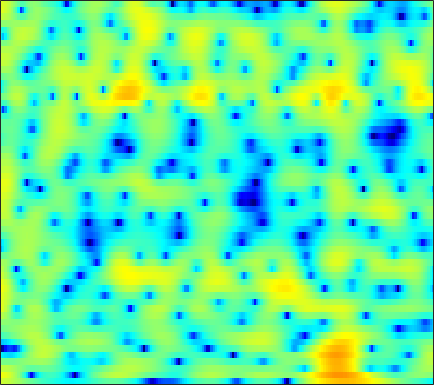

The table this chart was drawn from, first rows:
4.3831, 4.244, 4.0053, 3.7083, 3.4465, 3.0467, 2.5945, 2.2259, 1.698, 1.1416, 0.56566, 0.12791, -0.45781, -1.0277, -1.4397, -1.9593, -2.4396, -2.7794, -3.2113, -3.6173, -4.0073, -4.2996, -4.6864, -5.0817
6.285, 6.067, 5.664, 5.124, 4.623, 3.811, 2.813, 1.921, 0.5002, -1.255, -3.472, -5.581, -9.371, -15.45, -22.31, -16.6, -11.17, -8.761, -6.639, -5.262, -4.384, -3.976, -3.697, -3.678
3.666, 3.565, 3.359, 3.071, 2.804, 2.38, 1.885, 1.468, 0.8629, 0.2244, -0.4128, -0.8571, -1.361, -1.704, -1.837, -1.855, -1.744, -1.614, -1.432, -1.296, -1.242, -1.27, -1.408, -1.657
-0.3561, -0.4536, -0.5666, -0.6309, -0.6429, -0.6022, -0.4947, -0.3762, -0.1772, 0.05828, 0.3176, 0.5168, 0.7782, 1.03, 1.206, 1.41, 1.565, 1.639, 1.67, 1.607, 1.434, 1.22, 0.8159, 0.2695
-7.839, -8.313, -8.86, -9.282, -9.46, -9.376, -8.711, -7.811, -6.242, -4.517, -2.846, -1.7, -0.3501, 0.7891, 1.513, 2.306, 2.912, 3.243, 3.537, 3.663, 3.618, 3.47, 3.12, 2.586
-29.26, -26.7, -20.9, -18.41, -17.86, -18.53, -19.99, -19.04, -14.41, -10, -6.567, -4.506, -2.281, -0.5361, 0.5211, 1.641, 2.474, 2.931, 3.344, 3.56, 3.598, 3.52, 3.295, 2.944
-10.67, -10.31, -9.541, -8.603, -7.864, -6.878, -5.888, -5.103, -3.964, -2.742, -1.498, -0.6021, 0.4949, 1.435, 2.028, 2.647, 3.073, 3.264, 3.34, 3.222, 2.916, 2.571, 1.989, 1.285
-3.568, -3.161, -2.615, -2.066, -1.642, -1.065, -0.4757, -0.03747, 0.5423, 1.104, 1.64, 2.013, 2.451, 2.798, 2.987, 3.119, 3.102, 2.982, 2.658, 2.122, 1.345, 0.5745, -0.7431, -2.497
-0.9346, -0.6848, -0.3785, -0.09601, 0.1057, 0.3681, 0.6326, 0.8375, 1.113, 1.385, 1.639, 1.809, 1.996, 2.125, 2.17, 2.14, 1.991, 1.793, 1.403, 0.8587, 0.1532, -0.4938, -1.509, -2.679
0.8324, 0.7915, 0.6695, 0.4943, 0.3504, 0.173, 0.05683, 0.03184, 0.1082, 0.3, 0.5732, 0.7982, 1.085, 1.315, 1.431, 1.494, 1.435, 1.305, 1.019, 0.615, 0.1137, -0.3172, -0.9357, -1.554
3.31, 2.832, 1.97, 0.8441, -0.1685, -1.682, -3.13, -3.837, -3.816, -2.817, -1.479, -0.523, 0.544, 1.328, 1.729, 2.039, 2.109, 2.01, 1.698, 1.188, 0.5263, -0.05427, -0.8872, -1.704
5.675, 4.971, 3.713, 2.009, 0.3525, -2.543, -6.524, -9.691, -9.048, -5.147, -2.216, -0.6478, 0.8509, 1.841, 2.314, 2.63, 2.618, 2.404, 1.843, 0.9377, -0.3365, -1.56, -3.65, -6.35
5.566, 5.015, 4.125, 3.09, 2.252, 1.149, 0.2025, -0.3243, -0.6848, -0.6653, -0.3769, -0.08436, 0.3124, 0.6395, 0.8119, 0.8863, 0.7444, 0.4756, -0.1291, -1.041, -2.32, -3.527, -5.513, -7.91
5.769, 5.269, 4.484, 3.579, 2.847, 1.835, 0.8495, 0.1715, -0.6063, -1.161, -1.427, -1.431, -1.236, -0.9274, -0.6816, -0.4139, -0.2885, -0.3179, -0.5604, -1.024, -1.748, -2.425, -3.461, -4.621
6.546, 5.958, 5.004, 3.856, 2.851, 1.298, -0.5166, -2.065, -4.367, -6.642, -7.785, -7.243, -5.423, -3.491, -2.289, -1.051, -0.1804, 0.24, 0.5223, 0.5167, 0.2316, -0.1645, -0.9178, -1.905
6.002, 5.348, 4.263, 2.948, 1.809, 0.06315, -1.998, -3.792, -6.617, -9.885, -11.77, -10.32, -7.058, -4.307, -2.686, -1.026, 0.1512, 0.7743, 1.315, 1.543, 1.525, 1.338, 0.8581, 0.143
4.37, 3.663, 2.454, 0.9393, -0.3563, -2.189, -3.932, -4.967, -5.676, -5.619, -5.014, -4.3, -3.116, -1.893, -1.05, -0.05687, 0.7207, 1.156, 1.557, 1.763, 1.806, 1.752, 1.567, 1.212
3.361, 2.711, 1.456, -0.3589, -2.198, -5.661, -11.64, -22.08, -15.32, -8.244, -4.703, -2.96, -1.315, -0.1592, 0.4422, 0.9531, 1.178, 1.219, 1.135, 1.04, 0.9727, 1.006, 1.151, 1.33
2.078, 1.853, 1.369, 0.6483, -0.05699, -1.091, -2.004, -2.377, -2.178, -1.342, -0.3119, 0.3985, 1.101, 1.439, 1.45, 1.076, 0.2211, -0.7612, -2.554, -4.635, -5.842, -5.288, -3.351, -1.403
-2.006, -1.565, -0.9258, -0.3134, 0.07291, 0.5011, 0.8874, 1.155, 1.507, 1.863, 2.157, 2.299, 2.355, 2.156, 1.804, 1.011, -0.236, -1.562, -3.964, -7.039, -9.233, -8.258, -5.326, -2.904
-11.46, -8.499, -5.453, -3.231, -1.935, -0.5936, 0.4173, 1.02, 1.646, 2.093, 2.384, 2.492, 2.487, 2.32, 2.071, 1.594, 0.9603, 0.4104, -0.3423, -0.9968, -1.38, -1.464, -1.327, -1.003
-9.459, -7.677, -5.35, -3.404, -2.202, -0.8771, 0.1578, 0.7776, 1.426, 1.891, 2.198, 2.335, 2.385, 2.313, 2.184, 1.915, 1.563, 1.263, 0.8437, 0.4143, 0.02994, -0.2247, -0.5242, -0.7623
-3.506, -2.948, -2.113, -1.248, -0.6305, 0.11, 0.75, 1.151, 1.588, 1.919, 2.14, 2.243, 2.294, 2.236, 2.13, 1.897, 1.573, 1.272, 0.8069, 0.2771, -0.3019, -0.7409, -1.322, -1.885
-0.4959, -0.1456, 0.2924, 0.6792, 0.9358, 1.221, 1.451, 1.599, 1.769, 1.915, 2.042, 2.108, 2.16, 2.136, 2.05, 1.836, 1.477, 1.105, 0.4543, -0.3551, -1.343, -2.181, -3.356, -4.488
1.705, 1.968, 2.152, 2.148, 2.041, 1.798, 1.481, 1.254, 1.042, 1.003, 1.159, 1.352, 1.643, 1.895, 2.001, 1.987, 1.747, 1.403, 0.6726, -0.3941, -1.894, -3.399, -6.064, -9.904
3.542, 3.673, 3.518, 2.992, 2.328, 1.084, -0.5784, -2.027, -3.743, -4.19, -3.065, -1.812, -0.2965, 0.8478, 1.451, 1.925, 2.076, 1.972, 1.566, 0.7964, -0.3115, -1.412, -3.23, -5.317
4.143, 4.098, 3.685, 2.842, 1.878, 0.038, -2.635, -5.477, -10.7, -12.59, -7.828, -5.113, -2.671, -1.121, -0.3417, 0.3391, 0.7078, 0.8216, 0.815, 0.6419, 0.3336, 0.05097, -0.3932, -0.7608
4.341, 4.218, 3.81, 3.103, 2.395, 1.218, -0.1222, -1.135, -2.298, -3.011, -3.224, -3.125, -2.898, -2.643, -2.496, -2.353, -2.276, -2.208, -2.1, -1.865, -1.586, -1.341, -1.002, -0.71
4.99, 4.903, 4.591, 4.035, 3.481, 2.565, 1.496, 0.636, -0.564, -1.715, -2.79, -3.49, -4.315, -5.026, -5.537, -6.256, -6.995, -7.434, -7.591, -6.901, -5.562, -4.449, -3.021, -1.905
5.535, 5.579, 5.391, 4.926, 4.379, 3.398, 2.094, 0.9095, -0.9826, -3.163, -5.551, -7.224, -8.78, -9.464, -9.767, -10.62, -12.65, -15.91, -29.91, -17.8, -10.4, -7.259, -4.492, -2.623
5.395, 5.632, 5.629, 5.278, 4.771, 3.773, 2.361, 0.9865, -1.366, -4.596, -9.341, -15.16, -24.89, -14.66, -11.55, -9.535, -8.783, -8.561, -8.012, -6.946, -5.328, -4.099, -2.688, -1.719
4.401, 4.723, 4.846, 4.62, 4.248, 3.466, 2.395, 1.393, -0.149, -1.884, -3.604, -4.715, -5.557, -5.622, -5.283, -4.619, -3.936, -3.43, -2.79, -2.169, -1.586, -1.23, -0.9245, -0.9113
3.34, 3.584, 3.673, 3.484, 3.185, 2.567, 1.755, 1.04, 0.04237, -0.9475, -1.773, -2.251, -2.583, -2.606, -2.43, -2.025, -1.506, -1.085, -0.6035, -0.1792, 0.1, 0.1891, 0.09653, -0.2657
2.702, 2.866, 2.868, 2.631, 2.272, 1.576, 0.6263, -0.2289, -1.514, -2.815, -3.867, -4.306, -4.259, -3.59, -2.87, -1.826, -0.833, -0.1666, 0.5864, 1.15, 1.496, 1.617, 1.548, 1.231
1.592, 1.793, 1.841, 1.613, 1.226, 0.415, -0.8199, -2.07, -4.369, -7.68, -12.92, -17.54, -13.38, -8.139, -5.535, -3.024, -1.176, -0.1158, 1.023, 1.853, 2.43, 2.696, 2.85, 2.75
-0.8812, -0.4462, -0.1082, -0.09481, -0.2846, -0.8519, -1.779, -2.719, -4.302, -6.196, -8.063, -8.797, -8.233, -6.468, -4.995, -3.192, -1.636, -0.6267, 0.4946, 1.42, 2.141, 2.548, 2.917, 3.079
-3.364, -2.537, -1.81, -1.444, -1.38, -1.558, -1.974, -2.426, -3.121, -3.854, -4.466, -4.746, -4.831, -4.546, -4.12, -3.326, -2.388, -1.611, -0.5711, 0.4024, 1.266, 1.823, 2.411, 2.837
-3.628, -2.811, -2.069, -1.635, -1.51, -1.541, -1.799, -2.126, -2.716, -3.443, -4.245, -4.884, -5.66, -6.208, -6.311, -5.873, -4.816, -3.792, -2.308, -0.8937, 0.3648, 1.173, 2.076, 2.761
-2.179, -1.841, -1.48, -1.277, -1.22, -1.296, -1.576, -1.919, -2.613, -3.601, -4.973, -6.371, -8.876, -12.61, -16.22, -15.93, -10.61, -7.508, -4.447, -2.122, -0.338, 0.7449, 1.913, 2.796
-1.767, -1.822, -1.776, -1.677, -1.583, -1.544, -1.644, -1.835, -2.33, -3.114, -4.253, -5.361, -7.153, -9.187, -10.34, -10.11, -8.027, -6.193, -3.881, -1.938, -0.3486, 0.6686, 1.768, 2.652
-4.012, -4.44, -4.389, -3.728, -3.089, -2.325, -1.778, -1.587, -1.576, -1.858, -2.394, -2.867, -3.575, -4.149, -4.37, -4.334, -3.796, -3.21, -2.18, -1.098, -0.01289, 0.7339, 1.611, 2.366
-11.44, -18.25, -12.86, -6.989, -4.449, -2.214, -0.8733, -0.2986, 0.03541, -0.0592, -0.5042, -1.023, -1.911, -2.804, -3.371, -3.75, -3.561, -2.98, -2.079, -1.067, -0.1223, 0.4671, 1.228, 1.844
-3.495, -4.071, -3.533, -1.947, -0.6485, 0.7876, 1.77, 2.233, 2.397, 2.085, 1.293, 0.2813, -1.609, -4.475, -7.491, -11.6, -9.838, -6.829, -3.861, -2.084, -1.187, -0.8551, -0.7824, -0.6605
-0.9819, -0.5938, 0.2017, 1.151, 1.841, 2.653, 3.219, 3.435, 3.433, 3.04, 2.229, 1.304, -0.3522, -2.578, -4.501, -6.399, -6.123, -4.737, -3.226, -2.431, -2.605, -3.464, -6.354, -12.68
-6.492, -4.246, -1.882, -0.1948, 0.7495, 1.641, 2.175, 2.331, 2.301, 2.016, 1.478, 1.003, 0.2516, -0.4825, -0.9582, -1.346, -1.494, -1.435, -1.358, -1.401, -1.705, -2.212, -3.09, -3.779
-7.104, -4.912, -2.694, -1.143, -0.3476, 0.2604, 0.4689, 0.4183, 0.08932, -0.4161, -0.9885, -1.383, -1.811, -2.041, -2.065, -1.978, -1.704, -1.536, -1.182, -0.8693, -0.594, -0.418, -0.1038, 0.261
-1.701, -1.152, -0.4728, -0.008243, 0.12, -0.0008609, -0.5126, -1.129, -2.298, -3.81, -5.395, -6.471, -7.153, -6.837, -6.178, -5.141, -4.105, -3.349, -2.431, -1.563, -0.7509, -0.1393, 0.5957, 1.307
1.779, 1.88, 1.889, 1.686, 1.366, 0.677, -0.4007, -1.552, -3.631, -6.646, -11.34, -17.65, -28.69, -15.21, -11.75, -9.061, -7.396, -6.298, -5.02, -3.666, -2.298, -1.3, -0.07255, 1.031
3.71, 3.641, 3.411, 3.014, 2.584, 1.808, 0.7467, -0.2971, -1.986, -4.036, -6.315, -7.943, -9.446, -10.02, -10.22, -10.66, -11.39, -11.7, -10.7, -8.222, -5.551, -3.808, -1.778, -0.1947
4.078, 3.969, 3.754, 3.451, 3.151, 2.611, 1.915, 1.274, 0.2874, -0.8545, -2.119, -3.135, -4.535, -6.088, -7.48, -10.02, -13.94, -18.51, -17.73, -11.44, -7.357, -5.17, -3.019, -1.412
2.895, 2.803, 2.743, 2.708, 2.676, 2.581, 2.386, 2.17, 1.737, 1.162, 0.429, -0.2045, -1.159, -2.267, -3.16, -4.395, -5.457, -6.009, -6.096, -5.559, -4.638, -3.888, -2.95, -2.109
-0.1999, -0.3338, -0.08487, 0.5327, 1.085, 1.788, 2.319, 2.576, 2.722, 2.663, 2.425, 2.142, 1.619, 0.9862, 0.4462, -0.2909, -1.038, -1.561, -2.176, -2.707, -3.159, -3.433, -3.585, -3.516
-8.366, -10.61, -7.584, -3.533, -1.341, 0.7139, 2.094, 2.792, 3.417, 3.739, 3.831, 3.762, 3.517, 3.125, 2.729, 2.072, 1.244, 0.527, -0.6539, -2.096, -3.911, -5.524, -7.788, -9.118
-5.193, -5.997, -4.814, -2.452, -0.8538, 0.776, 1.92, 2.542, 3.11, 3.456, 3.622, 3.649, 3.584, 3.363, 3.099, 2.567, 1.816, 1.079, -0.2282, -1.985, -4.367, -6.771, -11.39, -16.15
0.8256, 0.6871, 0.6969, 0.8988, 1.084, 1.308, 1.431, 1.472, 1.464, 1.483, 1.572, 1.691, 1.861, 1.969, 1.967, 1.812, 1.446, 0.9874, 0.1924, -0.8523, -2.079, -3.038, -4.254, -5.008
3.673, 3.441, 3.073, 2.579, 2.104, 1.298, 0.2628, -0.6699, -1.921, -2.762, -2.666, -2.042, -0.9561, 0.05409, 0.6107, 1.078, 1.219, 1.135, 0.8314, 0.3352, -0.2952, -0.8078, -1.476, -2.094
5.257, 4.946, 4.378, 3.589, 2.808, 1.378, -0.675, -2.88, -7.496, -18.87, -14.05, -7.707, -3.53, -1.184, -0.07918, 0.7942, 1.173, 1.242, 1.044, 0.6496, 0.1209, -0.3355, -0.9439, -1.612
5.01, 4.752, 4.298, 3.714, 3.147, 2.172, 0.919, -0.1899, -1.726, -2.808, -2.805, -2.154, -1.033, -0.07875, 0.4135, 0.719, 0.6649, 0.3972, -0.2009, -0.9771, -1.806, -2.387, -3.053, -3.6
